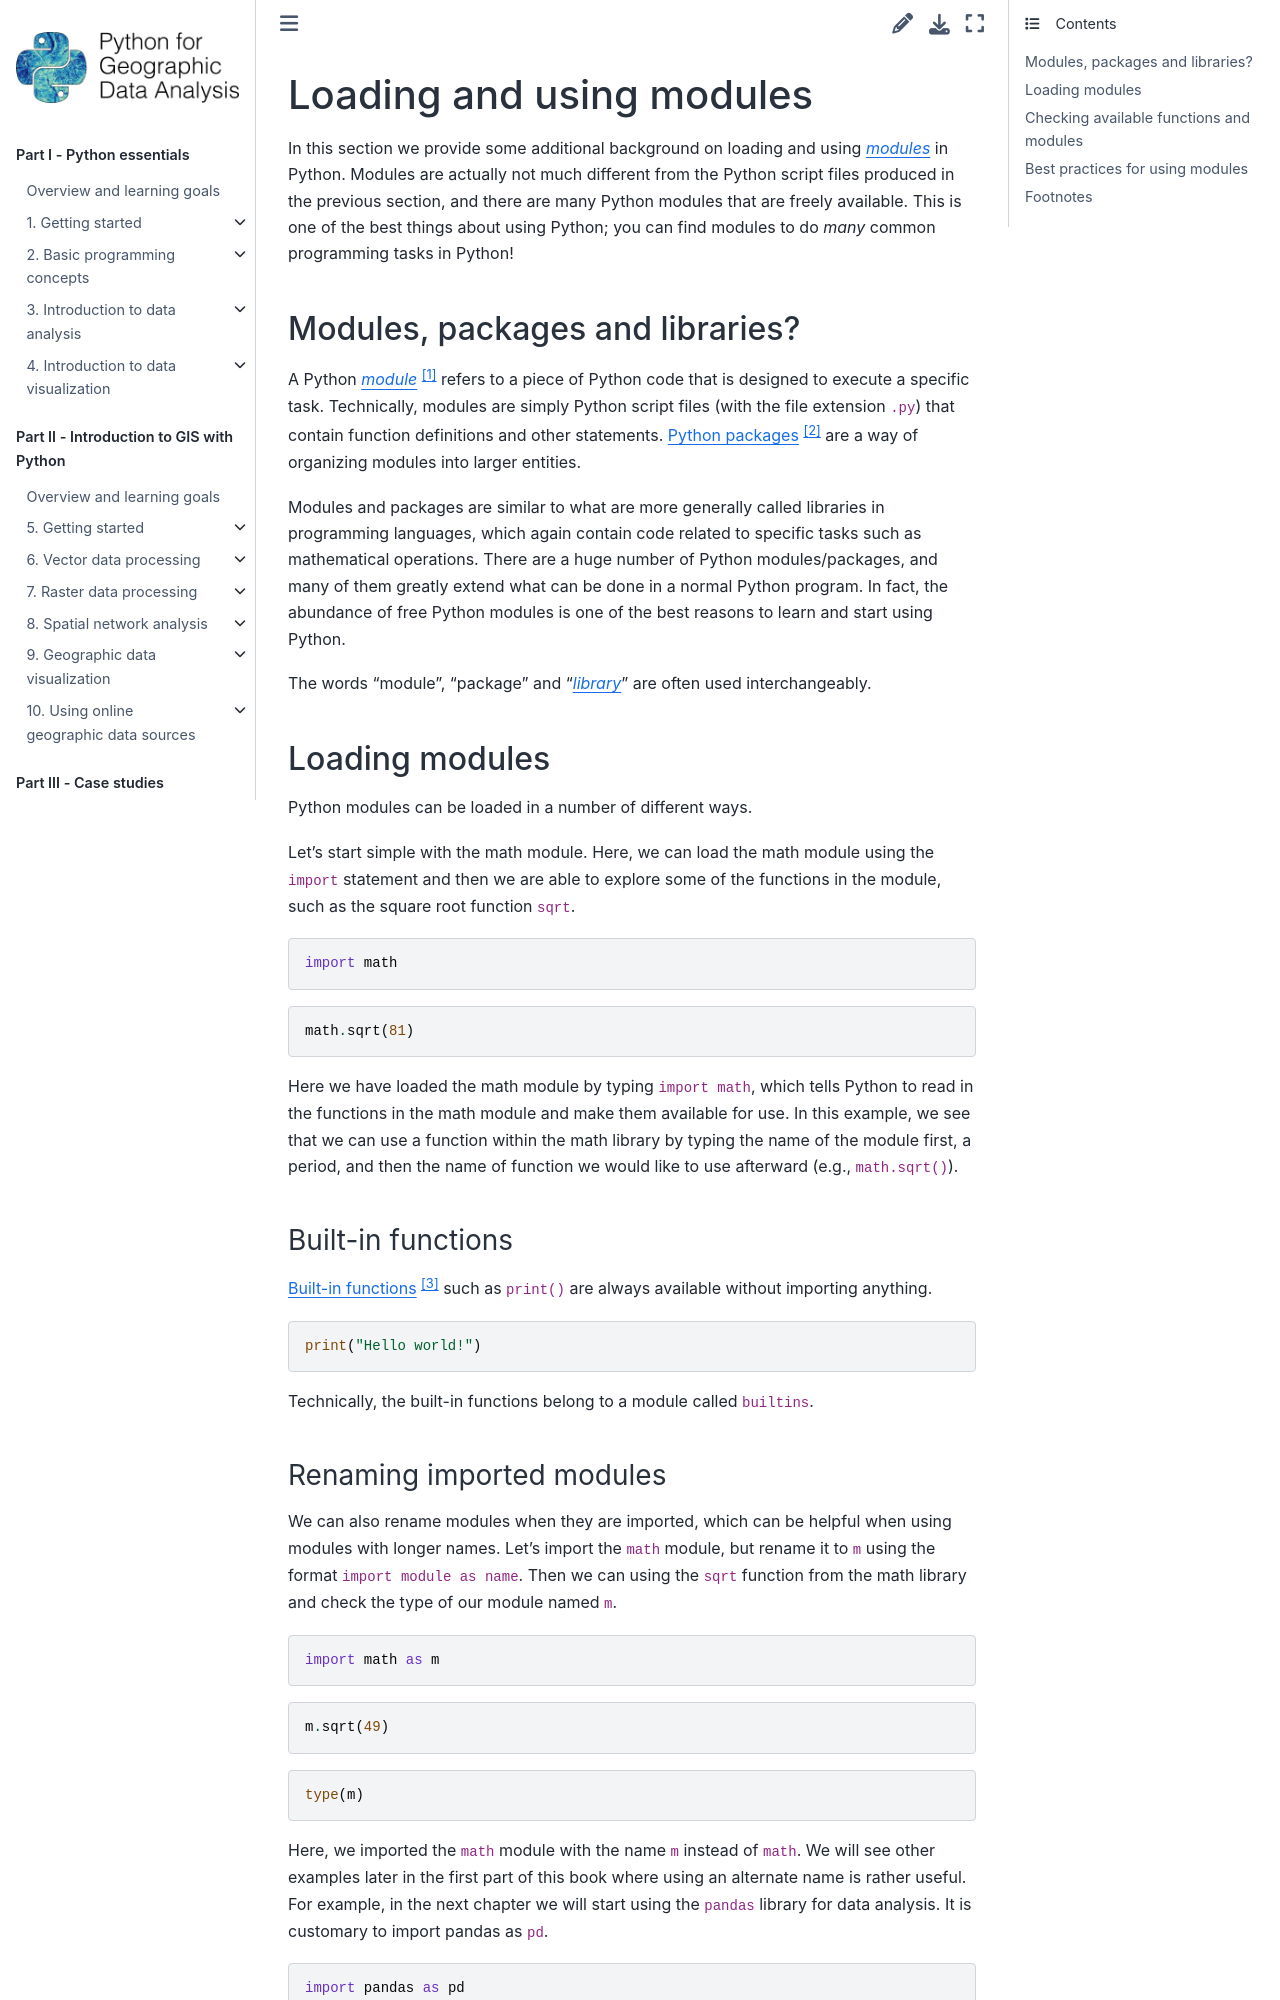

repository: Python-GIS-book/site · page: part1/chapter-02/md/07-modules.html · generator: sphinx

---
jupyter:
  jupytext:
    text_representation:
      extension: .md
      format_name: markdown
      format_version: '1.3'
      jupytext_version: 1.19.5
  kernelspec:
    display_name: Python 3 (ipykernel)
    language: python
    name: python3
---

<!-- #region editable=true slideshow={"slide_type": ""} -->
# Loading and using modules

In this section we provide some additional background on loading and using *{term}`modules <module>`* in Python. Modules are actually not much different from the Python script files produced in the previous section, and there are many Python modules that are freely available. This is one of the best things about using Python; you can find modules to do *many* common programming tasks in Python!
<!-- #endregion -->

<!-- #region editable=true slideshow={"slide_type": ""} -->
## Modules, packages and libraries?

A Python *{term}`module`* [^module] refers to a piece of Python code that is designed to execute a specific task. Technically, modules are simply Python script files (with the file extension `.py`) that contain function definitions and other statements. [Python packages](https://docs.python.org/3/tutorial/modules.html#packages) [^package] are a way of organizing modules into larger entities. 

Modules and packages are similar to what are more generally called libraries in programming languages, which again contain code related to specific tasks such as mathematical operations. There are a huge number of Python modules/packages, and many of them greatly extend what can be done in a normal Python program. In fact, the abundance of free Python modules is one of the best reasons to learn and start using Python.

The words "module", "package" and "*{term}`library`*" are often used interchangeably.
<!-- #endregion -->

<!-- #region editable=true slideshow={"slide_type": ""} -->
## Loading modules

Python modules can be loaded in a number of different ways.

Let's start simple with the math module. Here, we can load the math module using the `import` statement and then we are able to explore some of the functions in the module, such as the square root function `sqrt`.
<!-- #endregion -->

```python
import math
```

```python
math.sqrt(81)
```

Here we have loaded the math module by typing `import math`, which tells Python to read in the functions in the math module and make them available for use. In this example, we see that we can use a function within the math library by typing the name of the module first, a period, and then the name of function we would like to use afterward (e.g., `math.sqrt()`).


### Built-in functions

[Built-in functions](https://docs.python.org/3/library/functions.html) [^builtin] such as `print()` are always available without importing anything.

```python
print("Hello world!")
```

Technically, the built-in functions belong to a module called `builtins`.
